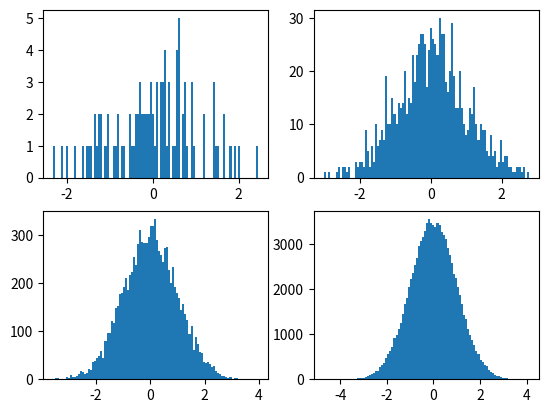

Here is the Python script that generated this plot:
import random
import matplotlib.pyplot as plt

plt.subplot(2,2, 1)
random.seed(0)
n = 100
values = [random.normalvariate(0, 1) for i in range(n)]
plt.hist(values, bins=100)

plt.subplot(2,2, 2)
random.seed(0)
n = 1000
values = [random.normalvariate(0, 1) for i in range(n)]
plt.hist(values, bins=100)

plt.subplot(2,2, 3)
random.seed(0)
n = 10000
values = [random.normalvariate(0, 1) for i in range(n)]
plt.hist(values, bins=100)

plt.subplot(2,2, 4)
random.seed(0)
n = 100000
values = [random.normalvariate(0, 1) for i in range(n)]
plt.hist(values, bins=100)
plt.show()